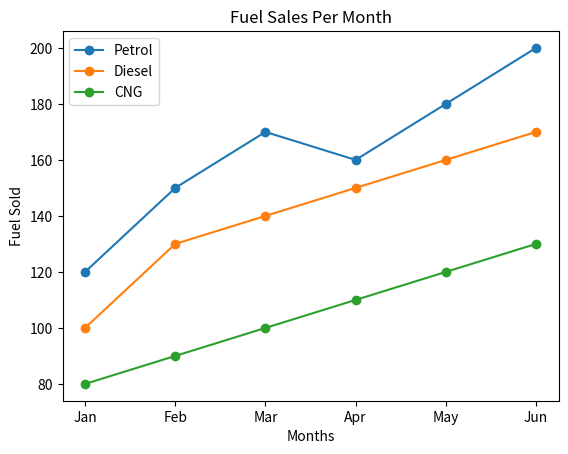

Here is the Python script that generated this plot:
import pandas as pd
import matplotlib.pyplot as plt

# Creating dataset with monthly fuel sales
data = {
    'Month': ['Jan', 'Feb', 'Mar', 'Apr', 'May', 'Jun'],
    'Petrol': [120, 150, 170, 160, 180, 200],
    'Diesel': [100, 130, 140, 150, 160, 170],
    'CNG': [80, 90, 100, 110, 120, 130]
}

# Create DataFrame
df = pd.DataFrame(data)

# Set Month column as index
df.set_index('Month', inplace=True)

# Plot multiline graph (separate line for each Fuel Type)
plt.plot(df.index, df['Petrol'], marker='o', label='Petrol')
plt.plot(df.index, df['Diesel'], marker='o', label='Diesel')
plt.plot(df.index, df['CNG'], marker='o', label='CNG')

# Add labels and legend
plt.xlabel('Months')
plt.ylabel("Fuel Sold")
plt.title("Fuel Sales Per Month")
plt.legend()

# Display plot
plt.show()
